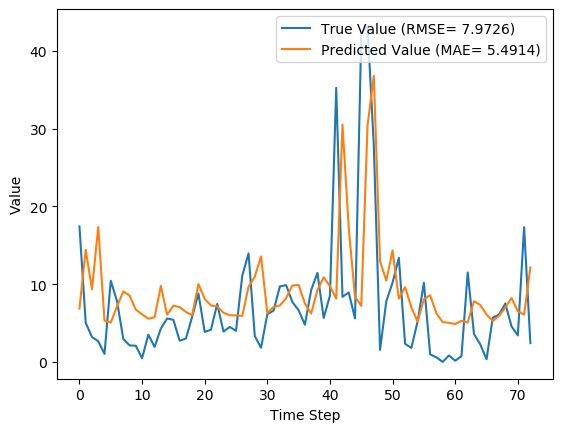

Data behind this chart, as committed beside it:
y_true, y_pred, y_true_scaled, y_pred_scaled
17.43, 6.854, 0.1637, 0.0644
5.039, 14.43, 0.04734, 0.1356
3.203, 9.348, 0.03009, 0.08784
2.666, 17.34, 0.02505, 0.1629
1.029, 5.312, 0.009665, 0.04992
10.43, 5.056, 0.09803, 0.0475
7.83, 7.148, 0.07357, 0.06716
2.951, 9.058, 0.02773, 0.08511
2.13, 8.538, 0.02001, 0.08023
2.073, 6.725, 0.01948, 0.06318
0.4814, 6.122, 0.004524, 0.05752
3.513, 5.558, 0.03301, 0.05222
1.926, 5.739, 0.01809, 0.05393
4.293, 9.766, 0.04034, 0.09176
5.587, 6.068, 0.0525, 0.05701
5.416, 7.228, 0.05089, 0.06792
2.717, 7.047, 0.02553, 0.06622
3.014, 6.425, 0.02832, 0.06037
5.817, 6.007, 0.05466, 0.05644
8.783, 10.01, 0.08253, 0.09403
3.86, 8.109, 0.03627, 0.07619
4.144, 7.256, 0.03894, 0.06818
7.454, 7.133, 0.07004, 0.06702
3.899, 6.319, 0.03663, 0.05938
4.497, 5.993, 0.04226, 0.05631
3.997, 5.989, 0.03756, 0.05627
11.09, 5.904, 0.1042, 0.05547
13.96, 9.657, 0.1312, 0.09074
3.323, 10.96, 0.03122, 0.103
1.823, 13.58, 0.01713, 0.1276
6.149, 6.291, 0.05777, 0.05911
6.593, 7.056, 0.06195, 0.0663
9.706, 7.264, 0.0912, 0.06825
9.877, 8.189, 0.09281, 0.07694
7.7, 9.838, 0.07235, 0.09244
6.643, 9.887, 0.06242, 0.0929
4.784, 7.51, 0.04495, 0.07056
9.247, 6.21, 0.08689, 0.05835
11.45, 9.247, 0.1076, 0.08689
5.653, 10.88, 0.05312, 0.1023
8.521, 9.743, 0.08007, 0.09155
35.23, 8.145, 0.3311, 0.07654
8.371, 30.52, 0.07866, 0.2868
8.937, 17.22, 0.08398, 0.1618
5.6, 8.38, 0.05262, 0.07874
42.11, 7.221, 0.3956, 0.06785
43.21, 30.39, 0.406, 0.2855
27.9, 36.8, 0.2621, 0.3458
1.549, 12.93, 0.01455, 0.1215
7.801, 10.46, 0.0733, 0.09829
10.2, 14.34, 0.09581, 0.1348
13.38, 8.151, 0.1257, 0.07659
2.329, 9.615, 0.02188, 0.09035
1.801, 7.017, 0.01693, 0.06593
5.217, 5.198, 0.04902, 0.04884
10.18, 8.072, 0.09569, 0.07585
0.9729, 8.572, 0.009141, 0.08055
0.59, 6.252, 0.005544, 0.05875
0.0, 5.122, 0.0, 0.04812
0.8257, 5.029, 0.007759, 0.04726
... 13 more rows
